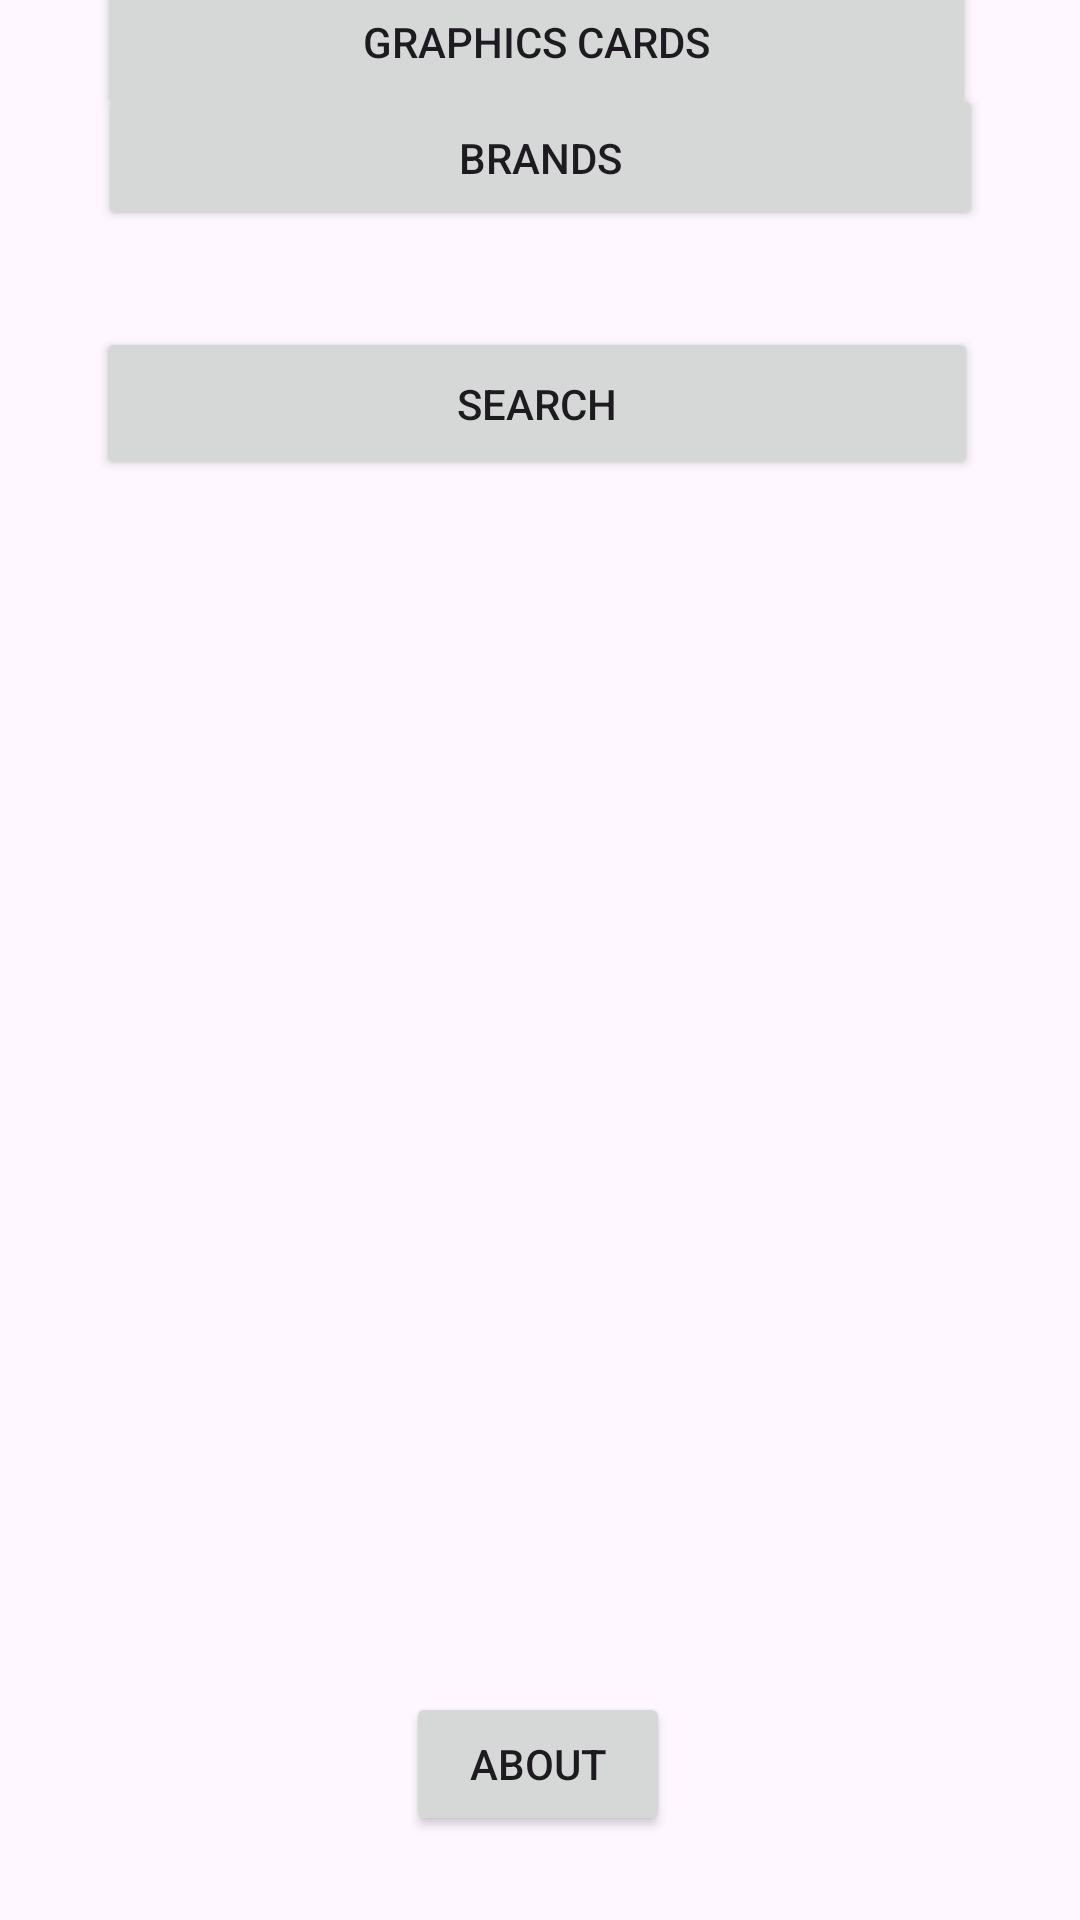

Android layout source for this screen:
<!-- AndroidManifest.xml: application theme Theme.Graficas -->
<!-- res/layout/fragment_first.xml -->
<?xml version="1.0" encoding="utf-8"?>
<androidx.constraintlayout.widget.ConstraintLayout xmlns:android="http://schemas.android.com/apk/res/android"
    xmlns:app="http://schemas.android.com/apk/res-auto"
    xmlns:tools="http://schemas.android.com/tools"
    android:layout_width="match_parent"
    android:layout_height="match_parent"
    tools:context=".FirstFragment">

    <Button
        android:id="@+id/buttonAbout"
        android:layout_width="wrap_content"
        android:layout_height="wrap_content"
        android:layout_marginBottom="28dp"
        android:text="About"
        app:layout_constraintBottom_toBottomOf="parent"
        app:layout_constraintEnd_toEndOf="parent"
        app:layout_constraintHorizontal_bias="0.498"
        app:layout_constraintStart_toStartOf="parent" />

    <Button
        android:id="@+id/buttonGraphics"
        android:layout_width="293dp"
        android:layout_height="52dp"
        android:text="Graphics Cards"
        app:layout_constraintBottom_toTopOf="@+id/buttonBrands"
        app:layout_constraintEnd_toEndOf="parent"
        app:layout_constraintHorizontal_bias="0.483"
        app:layout_constraintStart_toStartOf="parent"
        app:layout_constraintTop_toTopOf="parent"
        app:layout_constraintVertical_bias="0.522" />

    <Button
        android:id="@+id/buttonBrands"
        android:layout_width="295dp"
        android:layout_height="49dp"
        android:layout_marginBottom="32dp"
        android:text="Brands"
        app:layout_constraintBottom_toTopOf="@+id/buttonSearch"
        app:layout_constraintEnd_toEndOf="parent"
        app:layout_constraintStart_toStartOf="parent" />

    <Button
        android:id="@+id/buttonSearch"
        android:layout_width="294dp"
        android:layout_height="51dp"
        android:layout_marginBottom="404dp"
        android:text="Search"
        app:layout_constraintBottom_toTopOf="@+id/buttonAbout"
        app:layout_constraintEnd_toEndOf="parent"
        app:layout_constraintHorizontal_bias="0.487"
        app:layout_constraintStart_toStartOf="parent" />

</androidx.constraintlayout.widget.ConstraintLayout>
<!-- resources referenced by this layout -->
<resources>
  <style name="Theme.Graficas" parent="Base.Theme.Graficas" />
  <style name="Base.Theme.Graficas" parent="Theme.Material3.DayNight.NoActionBar">
          
          
      </style>
</resources>
